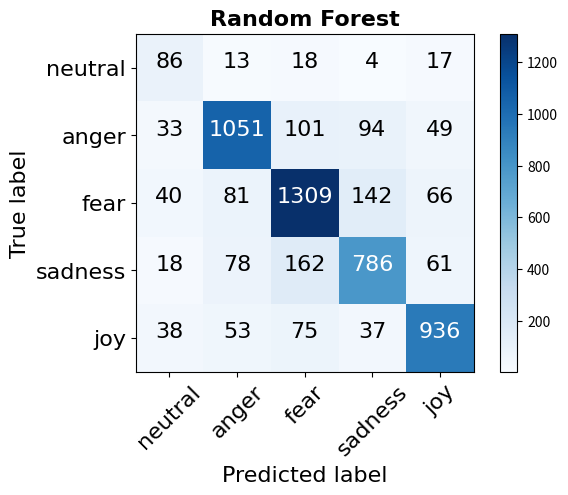
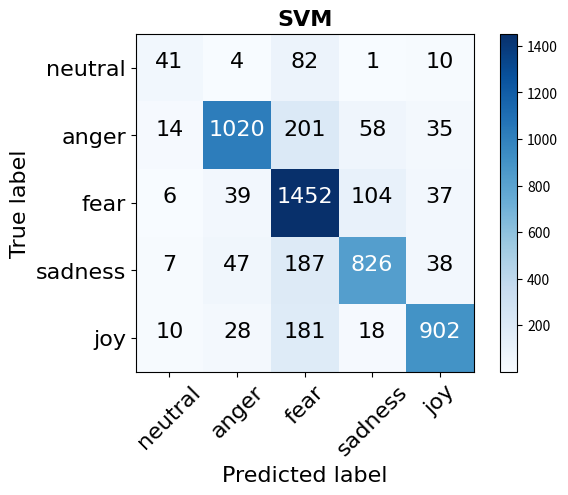
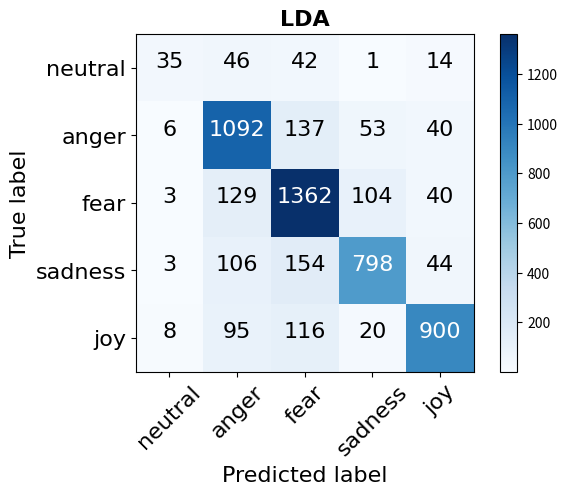
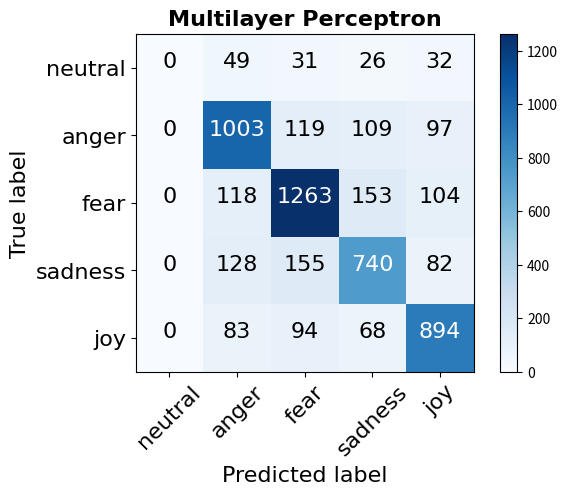

Python code for these plots, in order:
import matplotlib.pyplot as plt
import numpy as np
import itertools


def plot_confusion_matrix(matrix1, matrix2, matrix3, matrix4, classes):
    font = {'fontname': 'Calibri', 'size': 16}
    for matrix, title in zip([matrix1, matrix2, matrix3, matrix4], ['Random Forest', 'SVM', 'LDA', 'Multilayer Perceptron']):
        plt.figure()
        plt.imshow(matrix, interpolation='nearest', cmap=plt.cm.Blues)
        plt.title(title, weight='bold', **font)
        plt.colorbar()
        tick_marks = np.arange(len(classes))
        plt.xticks(tick_marks, classes, rotation=45, **font)
        plt.yticks(tick_marks, classes, **font)

        fmt = 'd'
        thresh = matrix.max() / 2.
        for i, j in itertools.product(range(matrix.shape[0]), range(matrix.shape[1])):
            plt.text(j, i, format(matrix[i, j], fmt),
                     horizontalalignment="center",
                     color="white" if matrix[i, j] > thresh else "black", **font)

        plt.tight_layout()
        plt.ylabel('True label', **font)
        plt.xlabel('Predicted label', **font)
        plt.show()


if __name__ == '__main__':
    """
       first row -> neutral
       second row -> anger
       third row -> fear
       forth row -> sadness
       fifth row -> joy
    """
    classes = ['neutral', 'anger', 'fear', 'sadness', 'joy']
    confusion_matrix_random_forest = np.array([[86, 13, 18, 4, 17],
                                               [33, 1051, 101, 94, 49],
                                               [40, 81, 1309, 142, 66],
                                               [18, 78, 162, 786, 61],
                                               [38, 53, 75, 37, 936]])
    confusion_matrix_svm = np.array([[35, 46, 42, 1, 14],
                                     [6, 1092, 137, 53, 40],
                                     [3, 129, 1362, 104, 40],
                                     [3, 106, 154, 798, 44],
                                     [8, 95, 116, 20, 900]])
    confusion_matrix_lda = np.array([[41, 4, 82, 1, 10],
                                     [14, 1020, 201, 58, 35],
                                     [6, 39, 1452, 104, 37],
                                     [7, 47, 187, 826, 38],
                                     [10, 28, 181, 18, 902]])
    confusion_matrix_perceptron = np.array([[0, 49, 31, 26, 32],
                                            [0, 1003, 119, 109, 97],
                                            [0, 118, 1263, 153, 104],
                                            [0, 128, 155, 740, 82],
                                            [0, 83, 94, 68, 894]])

    plot_confusion_matrix(confusion_matrix_random_forest,
                          confusion_matrix_lda,
                          confusion_matrix_svm,
                          confusion_matrix_perceptron, classes)
